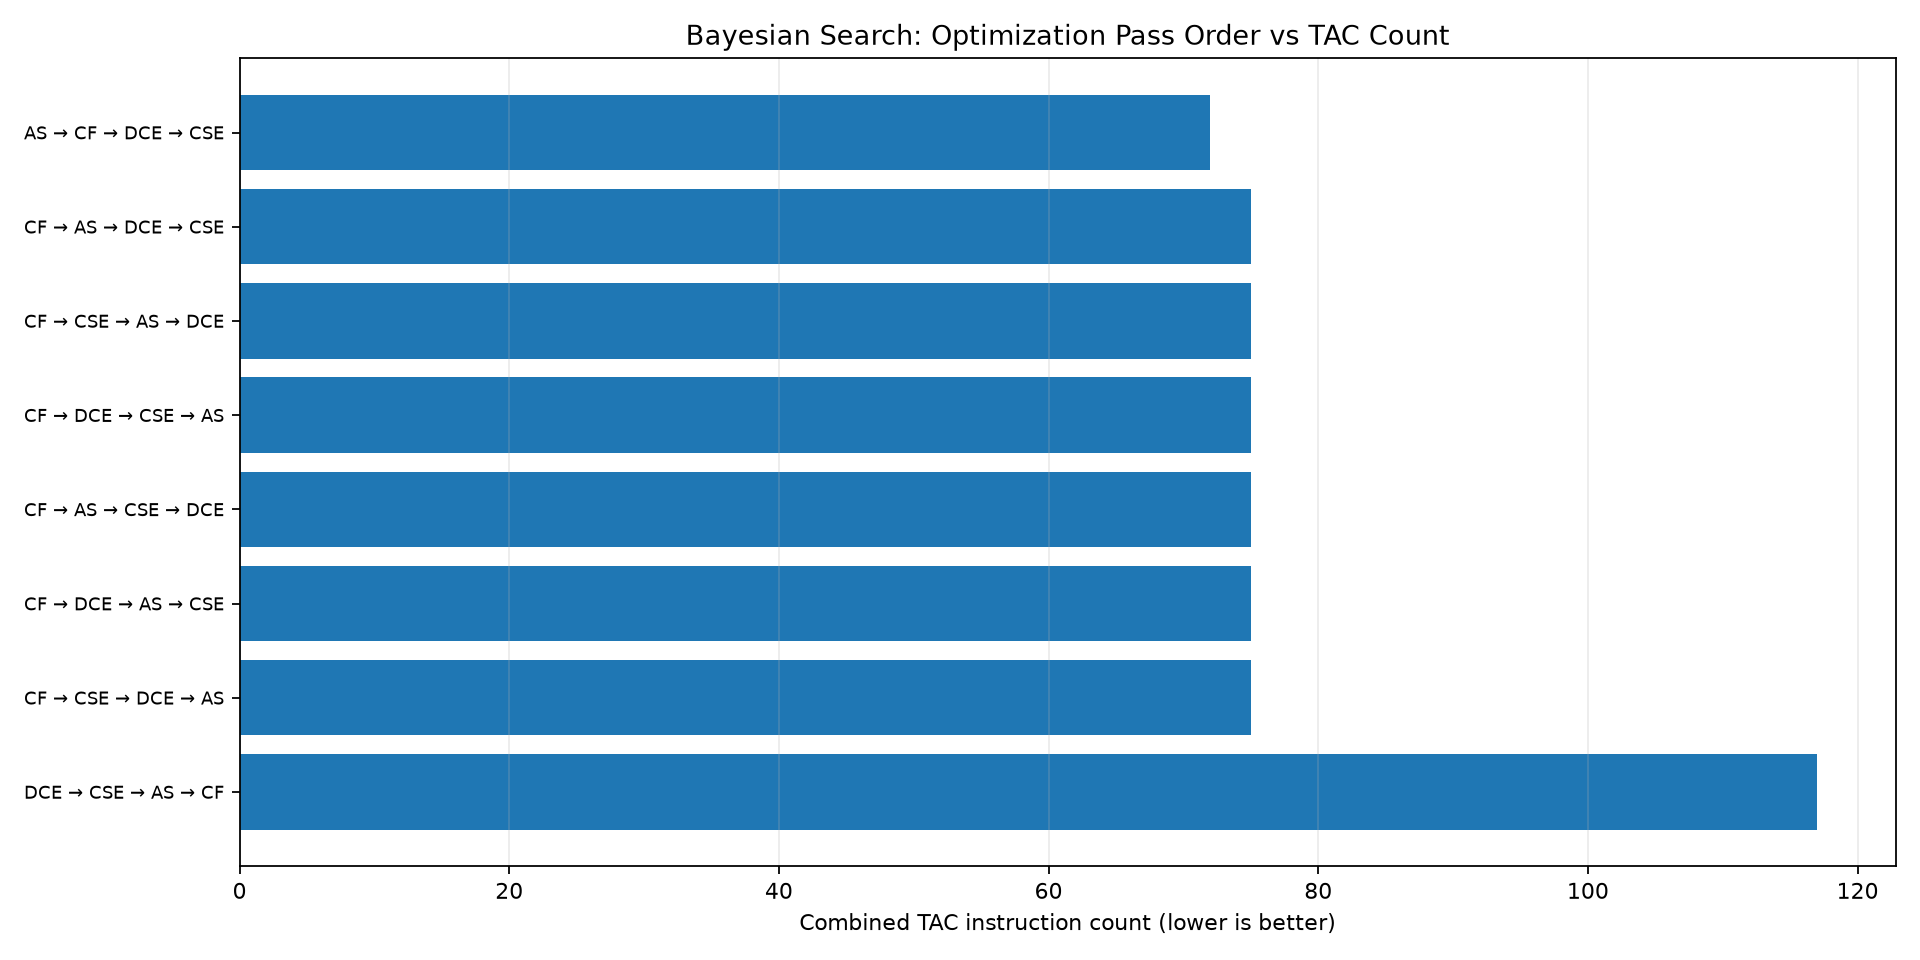

The table this chart was drawn from, first rows:
sequence, combined_tac_count, baseline_tac_count, tac_reduction_percent, compiler_elapsed_seconds, verified
AS -> CF -> DCE -> CSE, 72, 121, 40.50, 0.1032, True
CF -> AS -> DCE -> CSE, 75, 121, 38.02, 0.1059, True
CF -> CSE -> AS -> DCE, 75, 121, 38.02, 0.1042, True
CF -> DCE -> CSE -> AS, 75, 121, 38.02, 0.1166, True
CF -> AS -> CSE -> DCE, 75, 121, 38.02, 0.1029, True
CF -> DCE -> AS -> CSE, 75, 121, 38.02, 0.1039, True
CF -> CSE -> DCE -> AS, 75, 121, 38.02, 0.1072, True
DCE -> CSE -> AS -> CF, 117, 121, 3.31, 0.1361, True
